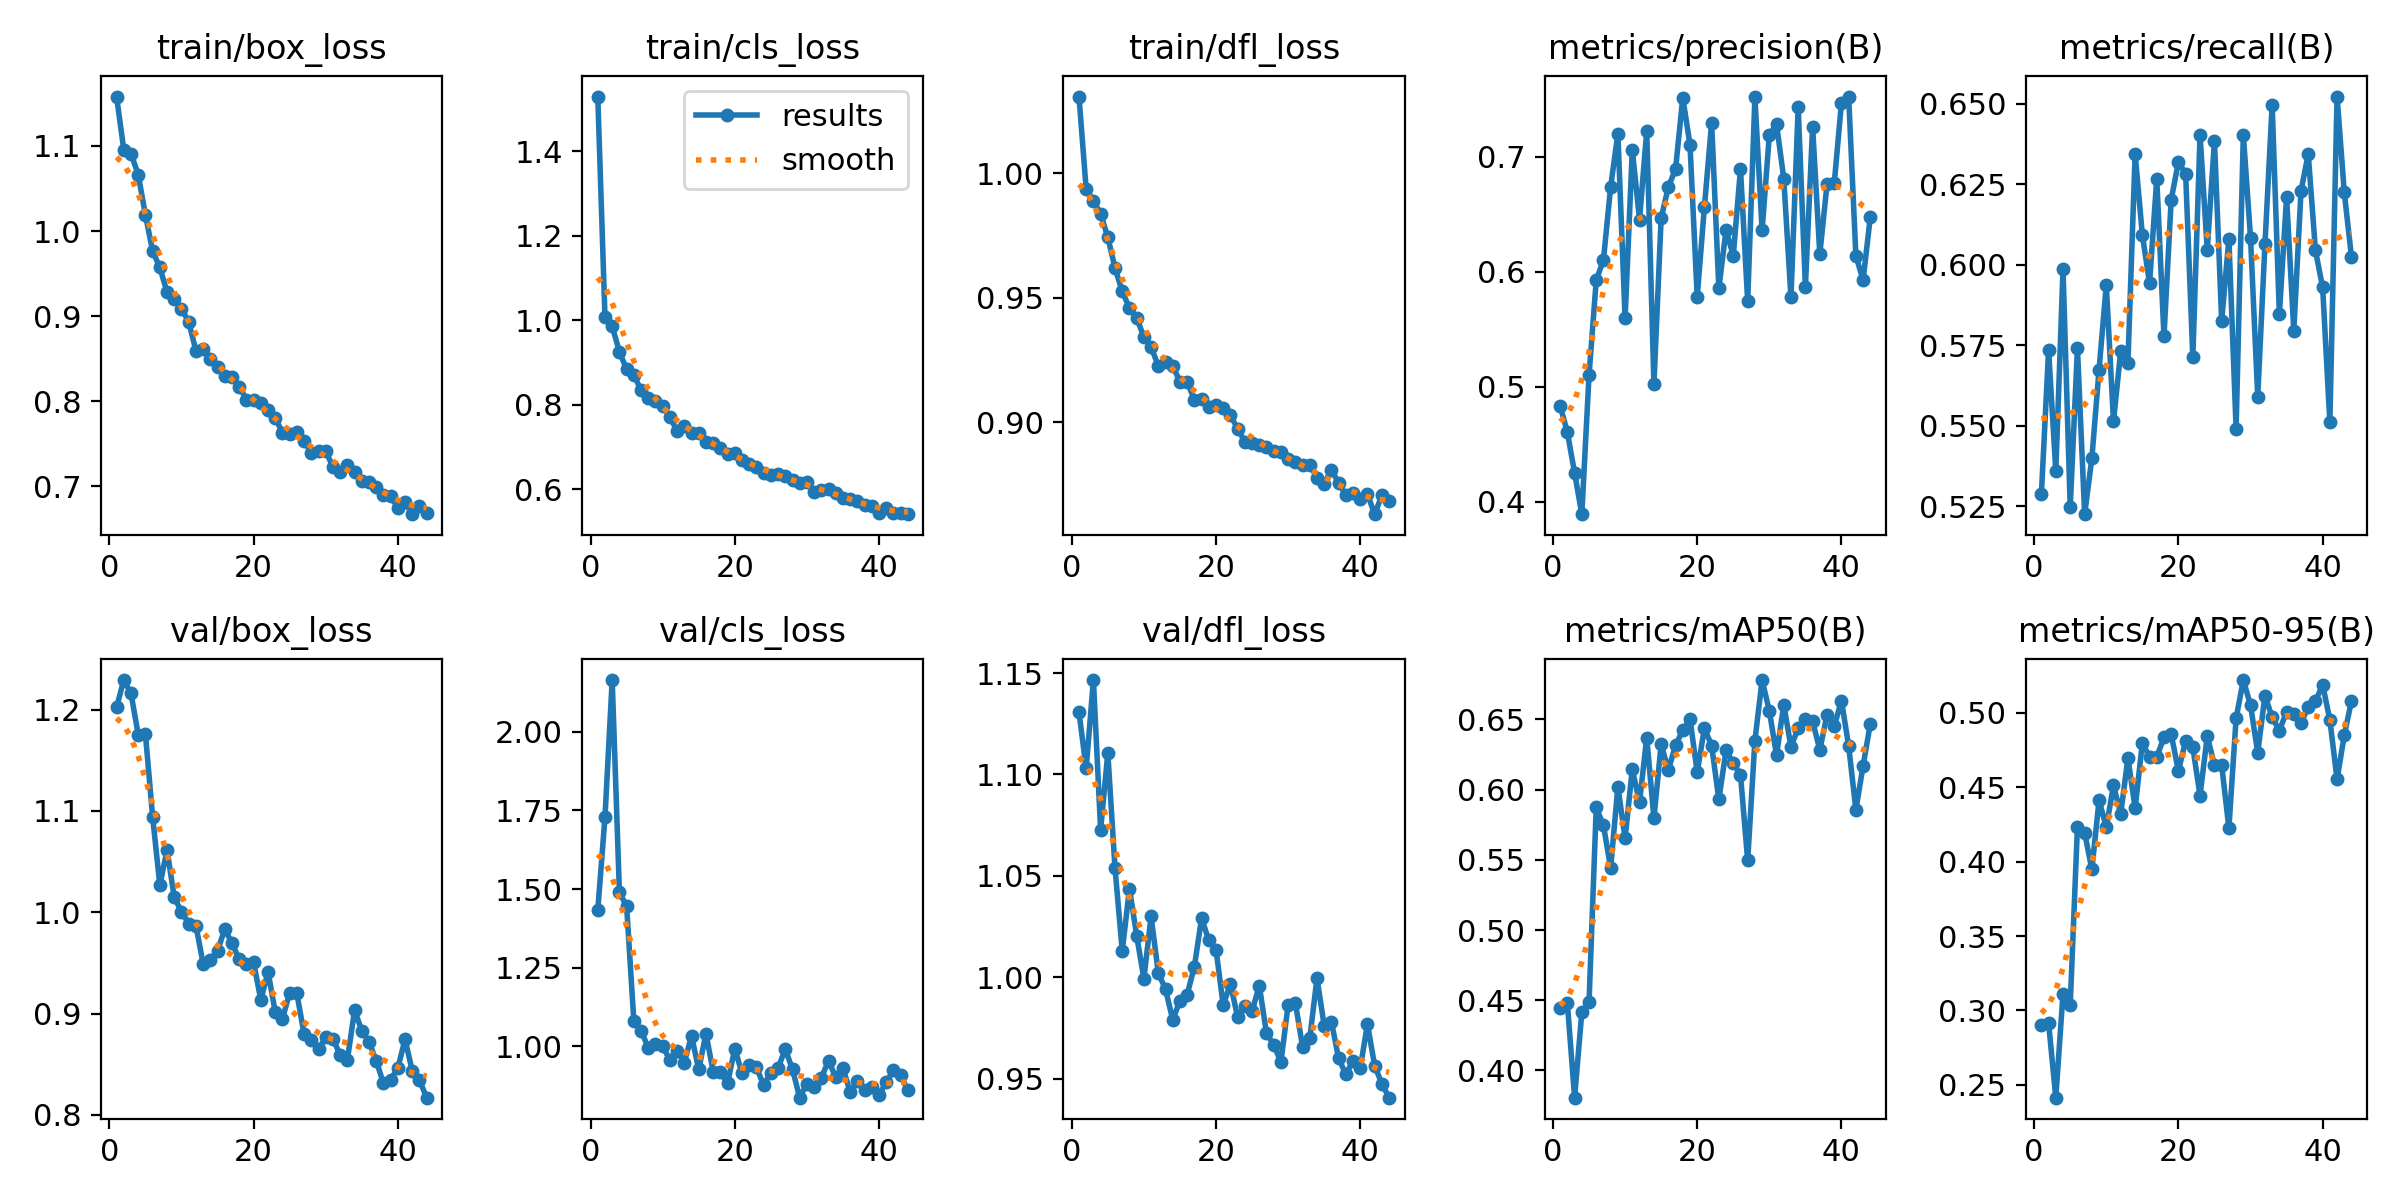

Data behind this chart, as committed beside it:
epoch, time, train/box_loss, train/cls_loss, train/dfl_loss, metrics/precision(B), metrics/recall(B), metrics/mAP50(B), metrics/mAP50-95(B), val/box_loss, val/cls_loss, val/dfl_loss, lr/pg0, lr/pg1, lr/pg2
1, 75.25, 1.158, 1.529, 1.031, 0.4833, 0.5287, 0.4441, 0.29, 1.202, 1.433, 1.131, 0.0003676, 0.0003676, 0.0003676
2, 147.2, 1.095, 1.007, 0.9935, 0.4603, 0.5735, 0.4477, 0.2917, 1.229, 1.729, 1.103, 0.0007258, 0.0007258, 0.0007258
3, 219.1, 1.091, 0.9855, 0.9889, 0.4249, 0.5359, 0.3805, 0.2415, 1.216, 2.164, 1.147, 0.001072, 0.001072, 0.001072
4, 290.6, 1.066, 0.9254, 0.9837, 0.389, 0.5985, 0.4414, 0.3114, 1.175, 1.489, 1.073, 0.001056, 0.001056, 0.001056
5, 362, 1.019, 0.8835, 0.9743, 0.5098, 0.5247, 0.4484, 0.3039, 1.176, 1.446, 1.111, 0.001038, 0.001038, 0.001038
6, 433.2, 0.9762, 0.8713, 0.9619, 0.5926, 0.5741, 0.5874, 0.4232, 1.094, 1.081, 1.054, 0.001019, 0.001019, 0.001019
7, 504.5, 0.9573, 0.8339, 0.9526, 0.6104, 0.5226, 0.5745, 0.4193, 1.027, 1.05, 1.013, 0.001001, 0.001001, 0.001001
8, 575.7, 0.928, 0.8158, 0.9458, 0.674, 0.5399, 0.5442, 0.3947, 1.062, 0.9966, 1.044, 0.0009827, 0.0009827, 0.0009827
9, 646.8, 0.9199, 0.8078, 0.9419, 0.7201, 0.5675, 0.6021, 0.4412, 1.015, 1.007, 1.02, 0.0009643, 0.0009643, 0.0009643
10, 718, 0.9085, 0.796, 0.9342, 0.5595, 0.5937, 0.5655, 0.423, 1.001, 1, 0.9993, 0.000946, 0.000946, 0.000946
11, 789, 0.8935, 0.7712, 0.9303, 0.7062, 0.5514, 0.6145, 0.4511, 0.9889, 0.9573, 1.03, 0.0009277, 0.0009277, 0.0009277
12, 860.4, 0.8593, 0.7377, 0.9226, 0.6454, 0.5732, 0.5909, 0.432, 0.9869, 0.9855, 1.002, 0.0009094, 0.0009094, 0.0009094
13, 931.5, 0.8617, 0.7489, 0.9243, 0.7223, 0.5696, 0.6371, 0.4695, 0.9494, 0.949, 0.9941, 0.000891, 0.000891, 0.000891
14, 1003, 0.8494, 0.7332, 0.9226, 0.5022, 0.6344, 0.5797, 0.4358, 0.9534, 1.033, 0.979, 0.0008727, 0.0008727, 0.0008727
15, 1074, 0.8404, 0.7329, 0.9163, 0.6467, 0.6093, 0.6322, 0.4795, 0.962, 0.9269, 0.9885, 0.0008544, 0.0008544, 0.0008544
16, 1145, 0.8292, 0.7113, 0.9162, 0.6738, 0.5942, 0.614, 0.4703, 0.9833, 1.041, 0.9914, 0.000836, 0.000836, 0.000836
17, 1216, 0.8281, 0.7101, 0.9091, 0.6894, 0.6267, 0.6318, 0.4701, 0.9698, 0.9199, 1.005, 0.0008177, 0.0008177, 0.0008177
18, 1287, 0.8173, 0.6982, 0.9093, 0.7515, 0.5777, 0.6423, 0.4834, 0.9535, 0.9192, 1.029, 0.0007994, 0.0007994, 0.0007994
19, 1359, 0.8018, 0.6831, 0.9063, 0.7106, 0.6202, 0.6503, 0.4854, 0.9487, 0.8836, 1.018, 0.000781, 0.000781, 0.000781
20, 1430, 0.8015, 0.6849, 0.9069, 0.5781, 0.6319, 0.6124, 0.4609, 0.9506, 0.9935, 1.014, 0.0007627, 0.0007627, 0.0007627
21, 1501, 0.798, 0.6689, 0.9058, 0.6565, 0.6282, 0.6438, 0.481, 0.9135, 0.9148, 0.9862, 0.0007444, 0.0007444, 0.0007444
22, 1572, 0.7896, 0.6591, 0.9028, 0.7297, 0.5714, 0.6314, 0.4766, 0.9412, 0.94, 0.9968, 0.000726, 0.000726, 0.000726
23, 1643, 0.7802, 0.652, 0.8974, 0.5857, 0.6403, 0.593, 0.4443, 0.9016, 0.934, 0.9802, 0.0007077, 0.0007077, 0.0007077
24, 1715, 0.7632, 0.6389, 0.8922, 0.6363, 0.6046, 0.6279, 0.4841, 0.8948, 0.877, 0.9858, 0.0006894, 0.0006894, 0.0006894
25, 1785, 0.7619, 0.6333, 0.8917, 0.6141, 0.6385, 0.619, 0.4646, 0.9208, 0.9172, 0.9833, 0.000671, 0.000671, 0.000671
26, 1856, 0.764, 0.6353, 0.891, 0.6894, 0.5826, 0.6106, 0.4648, 0.9199, 0.9322, 0.9959, 0.0006527, 0.0006527, 0.0006527
27, 1927, 0.7529, 0.6307, 0.89, 0.5744, 0.608, 0.5496, 0.4225, 0.8796, 0.9912, 0.9724, 0.0006344, 0.0006344, 0.0006344
28, 1998, 0.7397, 0.6229, 0.8884, 0.7518, 0.5492, 0.635, 0.4961, 0.8744, 0.9273, 0.9668, 0.000616, 0.000616, 0.000616
29, 2070, 0.7414, 0.6146, 0.888, 0.6362, 0.6404, 0.6781, 0.5218, 0.865, 0.8374, 0.9581, 0.0005977, 0.0005977, 0.0005977
30, 2141, 0.741, 0.6174, 0.8852, 0.719, 0.6084, 0.6562, 0.5049, 0.8766, 0.8823, 0.9864, 0.0005794, 0.0005794, 0.0005794
31, 2212, 0.7232, 0.5939, 0.884, 0.7285, 0.5591, 0.6245, 0.4731, 0.8751, 0.8727, 0.9874, 0.0005611, 0.0005611, 0.0005611
32, 2283, 0.7173, 0.5982, 0.883, 0.6811, 0.6063, 0.6606, 0.5113, 0.8592, 0.9012, 0.9658, 0.0005427, 0.0005427, 0.0005427
33, 2354, 0.7256, 0.5997, 0.883, 0.5776, 0.6496, 0.6306, 0.4968, 0.8543, 0.9544, 0.9699, 0.0005244, 0.0005244, 0.0005244
34, 2425, 0.7165, 0.5922, 0.8777, 0.7435, 0.5846, 0.6437, 0.4879, 0.9034, 0.9019, 0.9995, 0.0005061, 0.0005061, 0.0005061
35, 2496, 0.7069, 0.5785, 0.8753, 0.587, 0.621, 0.6504, 0.5004, 0.8831, 0.9321, 0.9761, 0.0004877, 0.0004877, 0.0004877
36, 2567, 0.7051, 0.5768, 0.8811, 0.7262, 0.5795, 0.6488, 0.4991, 0.8722, 0.8543, 0.9782, 0.0004694, 0.0004694, 0.0004694
37, 2638, 0.6988, 0.5715, 0.8756, 0.6153, 0.6229, 0.6283, 0.4932, 0.8535, 0.8893, 0.9599, 0.0004511, 0.0004511, 0.0004511
38, 2709, 0.6899, 0.5636, 0.8708, 0.6762, 0.6344, 0.6533, 0.5035, 0.8312, 0.8609, 0.9522, 0.0004327, 0.0004327, 0.0004327
39, 2780, 0.6883, 0.5599, 0.8717, 0.6769, 0.6045, 0.6451, 0.5076, 0.8348, 0.87, 0.9587, 0.0004144, 0.0004144, 0.0004144
40, 2851, 0.6751, 0.543, 0.8692, 0.7469, 0.5929, 0.6635, 0.5186, 0.8463, 0.8459, 0.9552, 0.0003961, 0.0003961, 0.0003961
41, 2922, 0.6817, 0.5556, 0.8711, 0.7525, 0.5512, 0.6311, 0.4951, 0.8746, 0.8862, 0.9768, 0.0003777, 0.0003777, 0.0003777
42, 2993, 0.6673, 0.5435, 0.8631, 0.6141, 0.6522, 0.5857, 0.4551, 0.8434, 0.9243, 0.9564, 0.0003594, 0.0003594, 0.0003594
43, 3064, 0.6764, 0.5432, 0.8707, 0.5927, 0.6224, 0.6169, 0.4848, 0.8342, 0.9097, 0.9475, 0.0003411, 0.0003411, 0.0003411
44, 3135, 0.6685, 0.5411, 0.8683, 0.6477, 0.6023, 0.6469, 0.5079, 0.817, 0.8607, 0.9406, 0.0003227, 0.0003227, 0.0003227
